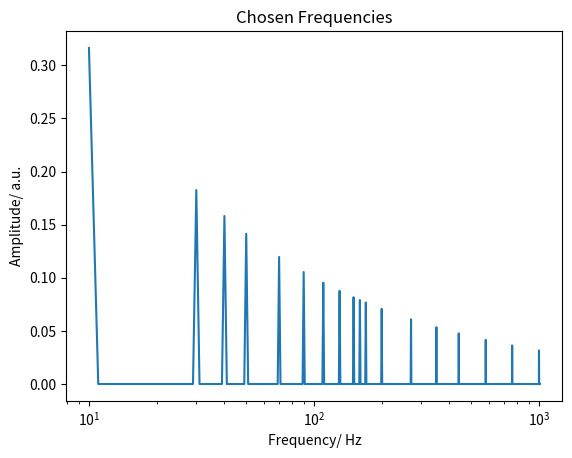
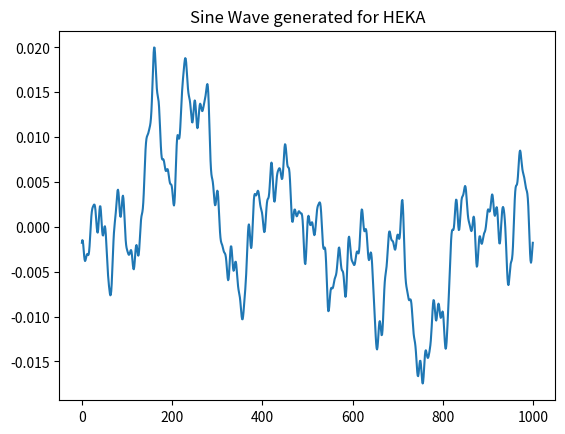

Here is the Python script that generated these plots, in order:
import struct
import numpy as np
import matplotlib.pyplot as plt

'''
Functions for generating multi-sin EIS waveforms and saving
them in HEKA-compatible format.
'''

def nearest(value, array):
    array = np.asarray(array)
    idx = (np.abs(array - value)).argmin()
    return idx, array[idx]


def generate_tpl(f0, f1, n_pts, n_cycles, mVpp, fname, Z=None):
    '''
    Wraps generate_waveform, make_time_domain, and write_tpl_file
    
    Inputs:
        f0: float, starting frequency (Hz)
        f1: float, ending frequency (Hz)
        n_pts: int, number of frequencies to measure
        n_cycles: int, number of cycles of the lowest frequency to measure
        mVpp: float, (freq dependent) peak-peak amplitude
        fname: file path to write to
        Z: (optional) array. If given, used to "optimize" waveform
        
    Outputs:
        None. Writes waveform to fname
    '''
    # Validate inputs
    assert(f1 > f0 > 0),    'EIS input error: must have f1 > f0 > 0.'
    assert(f1 > n_pts*f0), f'EIS input error: cannot fit {n_pts} points between {f0} and {f1} Hz because for FFT-EIS, all frequencies must be integer multiples of the lowest frequency ({f0} Hz).'
    assert(mVpp > 0),       'EIS input error: amplitude must be positive'
    assert(n_cycles >= 1),  'EIS input error: n_cycles must be >= 1'
    
    mVpp /= 1000 # PATCHMASTER actually needs it in V
    mVpp *= 10   # PATCHMASTER divides voltages from tpl by 10 for some reason...
    mVpp /= 2    # Make it peak-to-peak instead of amplitude
    
    freqs, phases, mVpp = generate_waveform(f0, f1, n_pts, mVpp)
    
    # if Z is None:
    #     v = make_time_domain(freqs, phases, mVpp)
    # else:
    v = optimize_waveform_default(freqs, phases, n_cycles, mVpp)  
    write_tpl_file(v, fname)
    # print(f'Wrote waveform to {fname}')
    return freqs


def generate_waveform(f0, f1, n_pts, mVpp):
    '''
    f0: float, starting frequency (Hz)
    f1: float, ending frequency (Hz)
    n_pts: int, number of frequencies to measure
    mVpp: float, peak-peak amplitude
    '''
    
    # Generate array of frequencies
    freqs = np.logspace(np.log10(f0), np.log10(f1), n_pts)
    
    # All frequencies must be interger multiples of the lowest frequency,
    # and should not be 2nd harmonics of each other
    # Avoid harmonics of 60 Hz as well (US mains power frequencies)
    
    base_freq = f0
    valid_freqs = [n*base_freq for n in range(1, 1 + int(f1//base_freq))]
    
    
    for i in range(n_pts):
        f = freqs[i]
        idx, f = nearest(f, valid_freqs) # Find closest interger multiple
        
        while ( (f in freqs[:i]) 
               or (f%60 == 0)                       # 60 Hz harmonics
               or any([f/set_freq == 2 for set_freq in freqs[:i]]) # 2nd harmonic of lower freq
              ):
            idx += 1
            try:
                f = valid_freqs[idx]
            except:
                break   
        freqs[i] = f
    
    phases = [np.random.randint(-180, 180) for _ in freqs]
        
    return freqs, phases, mVpp
        

def make_time_domain(freqs, phases, n_cycles, mVpp):
    '''
    Total measurement duration is n_cycles * 1/min(freqs): 
    n cycle at the lowest requested frequency.
    
    Number of points needd it duration*sample rate. For now, sample rate is 
    fixed at 50 kHz. In the future the sample rate will be chosen based
    on the maximum requested frequency (srate >= 10* max(freqs) )
    '''

    if type(mVpp) not in (list, np.ndarray):
        mVpp = [mVpp for _ in freqs]
    
    sample_rate = 50000 # TODO: set this dynamically, choose between i.e. 10, 25, 100kHz
    sample_rate = get_EIS_sample_rate(max(freqs))
    
    N = (1/min(freqs)) * sample_rate * n_cycles
    N = int(np.ceil(N)) # collect 1 extra point if N is not an integer
    v = np.zeros(N)
    t = np.linspace(0, n_cycles * 1/min(freqs), N)
    for freq, phase, amp in zip(freqs, phases, mVpp):
        v += amp*np.sin(2*np.pi*freq*t + phase)
    
    v *= max(mVpp)/max(v) # rescale to set max Vpp
        
    return v
        



def optimize_waveform(freqs, phases, mVpp, Z):
    '''
    Use previously recorded Z to adjust the amplitude for each sine wave.
    
    Summed waveform still has Vpp = mVpp
    '''
    Z = np.asarray(Z)
    amp_factor = 1/np.absolute(Z)
    mVpp = mVpp * (amp_factor/max(amp_factor))
    return make_time_domain(freqs, phases, mVpp)


def optimize_waveform_default(freqs, phases, n_cycles, mVpp):
    '''
    Make |V| ~ 1/sqrt(f)
    '''
    amp_factor = 1/np.sqrt(freqs)
    mVpp = mVpp * amp_factor/max(amp_factor)
    if __name__ == '__main__':
        plot_freqs(freqs, amp_factor)
    return make_time_domain(freqs, phases, n_cycles, mVpp)


def get_EIS_sample_rate(fmax):
    '''
    Returns sampling rate (int) based on maximum recorded frequency
    '''
    if fmax <= 2500:
        return 10000
    if fmax <= 5000:
        return 20000
    if fmax <= 10000:
        return 40000
    if fmax <= 25000:
        return 100000
    return 200000
        

def plot_freqs(freqs, amps):
    x = np.arange(min(freqs), max(freqs) + min(freqs), min(freqs)/10)    
    y = np.zeros(len(x))
    
    for i, freq in enumerate(freqs):
        idx, _ = nearest(freq, x)
        y[idx] = amps[i]
    
            
    plt.plot(x, y)
    plt.xscale('log')
    plt.xlabel('Frequency/ Hz')
    plt.ylabel('Amplitude/ a.u.')
    plt.title('Chosen Frequencies')
    

def write_tpl_file(vs, fname):
    '''
    voltages: list or array of time-domain voltages
    fname: file to write to
    '''
    # write list of short floats to .tpl file
    buff = struct.pack('f'*len(vs), *vs)
    with open(fname, 'wb') as f:
        f.write(buff)
        
        
        
        
if __name__ == '__main__':        
    
    file_name = r'C:\Users\miguelorozco\Desktop\FT-EIS_2.tpl'
    starting_frequency = 10         # Hz
    ending_frequency = 1000       # Hz
    number_of_points = 18
    peak_to_peak_amplitude = 0.020 # Volts
    number_of_cycles = 1
    
    freqs, phases, mVpp = generate_waveform(starting_frequency,
                                            ending_frequency,
                                            number_of_points,
                                            peak_to_peak_amplitude)
    
    # v = make_time_domain(freqs, phases, mVpp)
    voltages = optimize_waveform_default(freqs, phases, number_of_cycles, mVpp)
    sample_rate = get_EIS_sample_rate(max(freqs))
    
    print(f'Sample Interval: {sample_rate} Hz')
    print(f'TPL file saved as: {file_name}')
    print(f"Frequencies: {','.join([str(elem) for elem in freqs])}")
    print(f'Total time for waveform: {(1/starting_frequency)*number_of_cycles} (s)')
    # Hz = 50000 #sampling rate
    # A = -0.514   #amplitude
    # A *= 2
    # x = 73  #time
    # t = np.linspace(0, x, Hz*x)
    
    # #half of t datapoints
    # half = int(len(t)/2)
    
    # #creates waveform
    # y1 = A*np.sqrt(abs(1-(2*(t[:half]/x))**2))
    # y2 = -A*np.sqrt(abs(1-(2*(t[half:]/x-1))**2))
    
    # v = list(y1) + list(y2)
    fig, ax = plt.subplots()
    ax.plot(voltages)
    plt.title('Sine Wave generated for HEKA')
    write_tpl_file(voltages, file_name)
        
